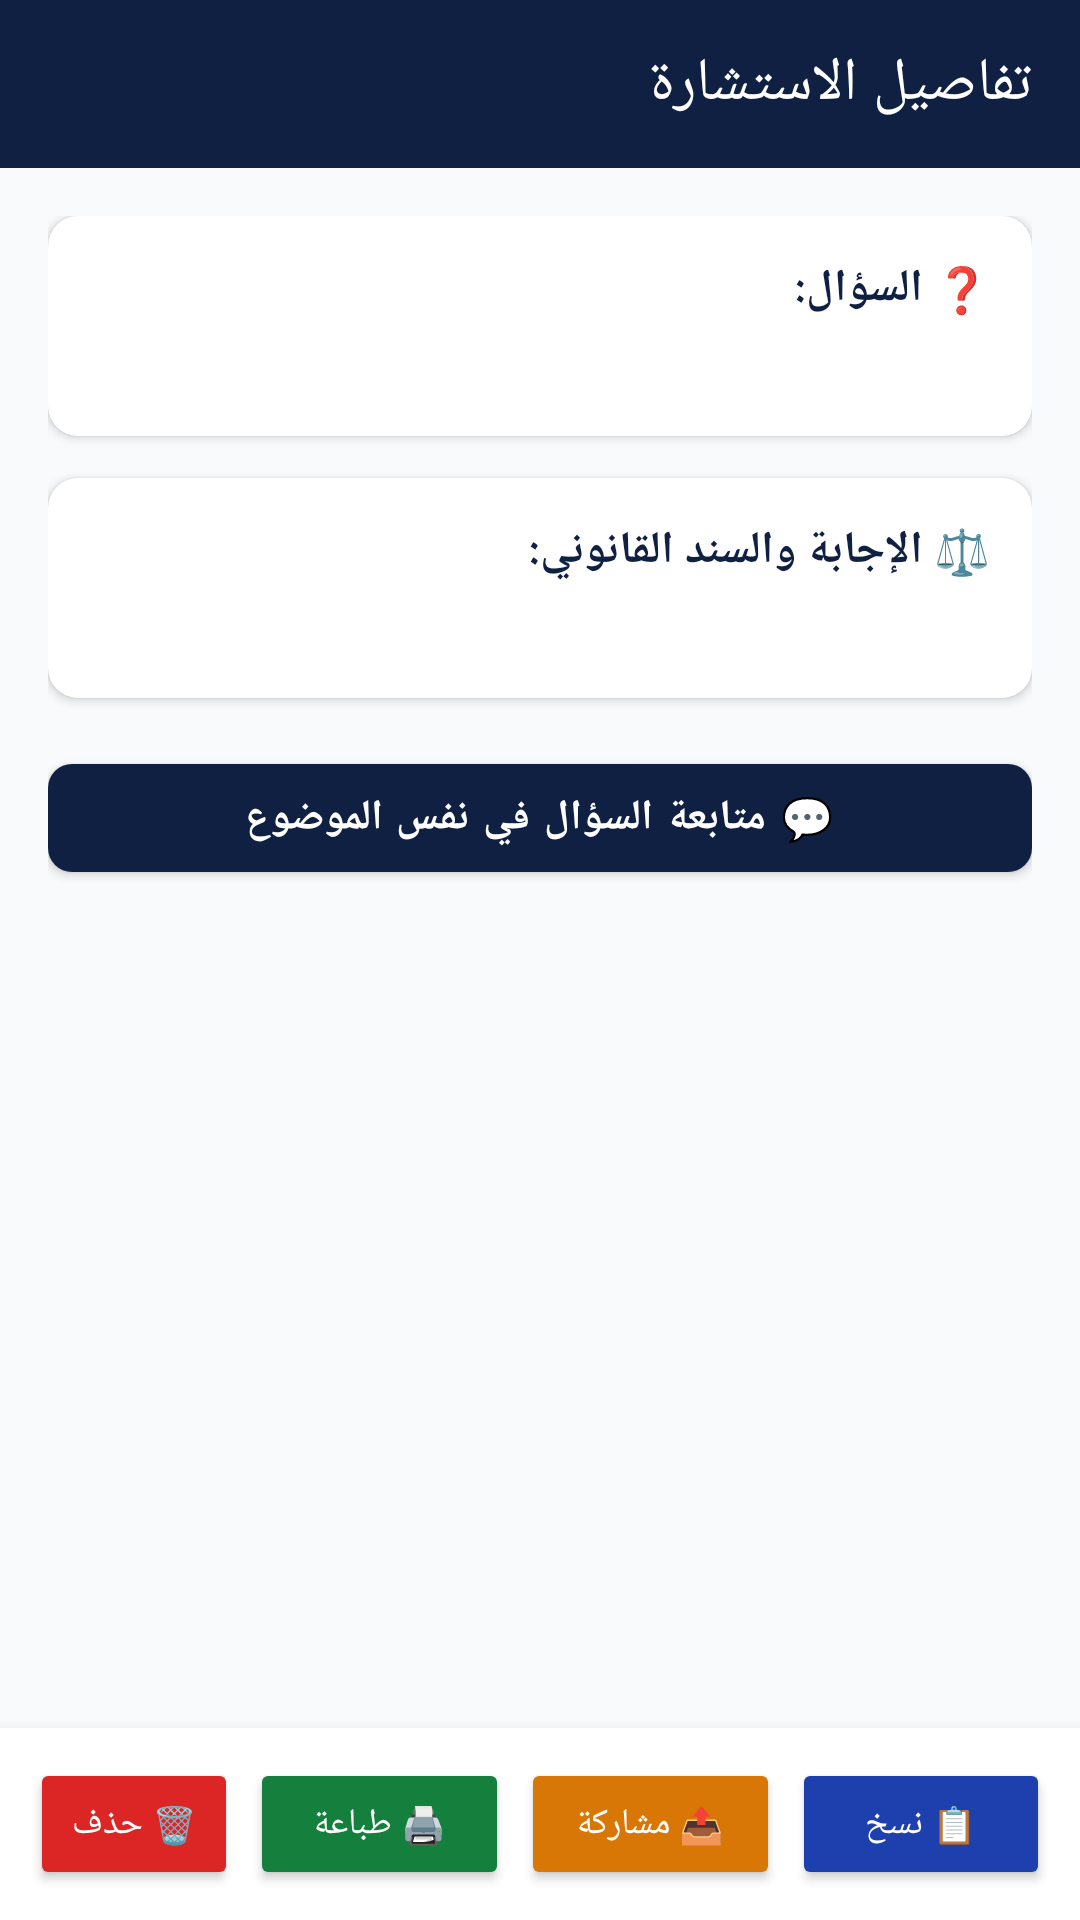

Here is an Android app screen rendered from its layout file. Give the layout XML and the strings, colors and styles it references.
<!-- AndroidManifest.xml: application theme Theme.AlMustashar -->
<!-- res/layout/activity_query_detail.xml -->
<?xml version="1.0" encoding="utf-8"?>
<LinearLayout xmlns:android="http://schemas.android.com/apk/res/android"
    xmlns:app="http://schemas.android.com/apk/res-auto"
    android:layout_width="match_parent"
    android:layout_height="match_parent"
    android:orientation="vertical"
    android:background="#F8FAFC"
    android:layoutDirection="rtl">

    
    <androidx.appcompat.widget.Toolbar
        android:id="@+id/detailToolbar"
        android:layout_width="match_parent"
        android:layout_height="?attr/actionBarSize"
        android:background="#0F2042"
        app:title="تفاصيل الاستشارة"
        app:titleTextColor="#FFFFFF" />

    
    <ScrollView
        android:layout_width="match_parent"
        android:layout_height="0dp"
        android:layout_weight="1"
        android:padding="16dp">

        <LinearLayout
            android:layout_width="match_parent"
            android:layout_height="wrap_content"
            android:orientation="vertical">

            
            <androidx.cardview.widget.CardView
                android:layout_width="match_parent"
                android:layout_height="wrap_content"
                android:layout_marginBottom="14dp"
                app:cardCornerRadius="10dp"
                app:cardElevation="2dp"
                app:cardBackgroundColor="#FFFFFF">

                <LinearLayout
                    android:layout_width="match_parent"
                    android:layout_height="wrap_content"
                    android:orientation="vertical"
                    android:padding="14dp">

                    <TextView
                        android:layout_width="wrap_content"
                        android:layout_height="wrap_content"
                        android:text="❓ السؤال:"
                        android:textColor="#0F2042"
                        android:textStyle="bold"
                        android:textSize="15sp"
                        android:layout_marginBottom="6dp" />

                    <TextView
                        android:id="@+id/tvQueryDetailQuestion"
                        android:layout_width="match_parent"
                        android:layout_height="wrap_content"
                        android:textColor="#334155"
                        android:textSize="14sp"
                        android:lineSpacingExtra="4dp" />
                </LinearLayout>
            </androidx.cardview.widget.CardView>

            
            <androidx.cardview.widget.CardView
                android:layout_width="match_parent"
                android:layout_height="wrap_content"
                android:layout_marginBottom="16dp"
                app:cardCornerRadius="10dp"
                app:cardElevation="2dp"
                app:cardBackgroundColor="#FFFFFF">

                <LinearLayout
                    android:layout_width="match_parent"
                    android:layout_height="wrap_content"
                    android:orientation="vertical"
                    android:padding="14dp">

                    <TextView
                        android:layout_width="wrap_content"
                        android:layout_height="wrap_content"
                        android:text="⚖️ الإجابة والسند القانوني:"
                        android:textColor="#0F2042"
                        android:textStyle="bold"
                        android:textSize="15sp"
                        android:layout_marginBottom="6dp" />

                    <TextView
                        android:id="@+id/tvQueryDetailAnswer"
                        android:layout_width="match_parent"
                        android:layout_height="wrap_content"
                        android:textColor="#1E293B"
                        android:textSize="14sp"
                        android:lineSpacingExtra="5dp" />
                </LinearLayout>
            </androidx.cardview.widget.CardView>

            
            <com.google.android.material.button.MaterialButton
                android:id="@+id/btnContinueConsult"
                android:layout_width="match_parent"
                android:layout_height="48dp"
                android:text="💬 متابعة السؤال في نفس الموضوع"
                android:textSize="14sp"
                android:textStyle="bold"
                android:textColor="#FFFFFF"
                app:backgroundTint="#0F2042"
                app:cornerRadius="8dp" />

        </LinearLayout>
    </ScrollView>

    
    <LinearLayout
        android:layout_width="match_parent"
        android:layout_height="wrap_content"
        android:orientation="horizontal"
        android:padding="10dp"
        android:background="#FFFFFF"
        android:elevation="8dp"
        android:gravity="center">

        
        <Button
            android:id="@+id/btnCopy"
            android:layout_width="0dp"
            android:layout_height="44dp"
            android:layout_weight="1"
            android:layout_marginEnd="4dp"
            android:text="📋 نسخ"
            android:textSize="12sp"
            android:textColor="#FFFFFF"
            android:backgroundTint="#1E40AF" />

        
        <Button
            android:id="@+id/btnShare"
            android:layout_width="0dp"
            android:layout_height="44dp"
            android:layout_weight="1"
            android:layout_marginEnd="4dp"
            android:text="📤 مشاركة"
            android:textSize="12sp"
            android:textColor="#FFFFFF"
            android:backgroundTint="#D97706" />

        
        <Button
            android:id="@+id/btnPrint"
            android:layout_width="0dp"
            android:layout_height="44dp"
            android:layout_weight="1"
            android:layout_marginEnd="4dp"
            android:text="🖨️ طباعة"
            android:textSize="12sp"
            android:textColor="#FFFFFF"
            android:backgroundTint="#15803D" />

        
        <Button
            android:id="@+id/btnDelete"
            android:layout_width="0dp"
            android:layout_height="44dp"
            android:layout_weight="0.8"
            android:text="🗑️ حذف"
            android:textSize="12sp"
            android:textColor="#FFFFFF"
            android:backgroundTint="#DC2626" />

    </LinearLayout>

</LinearLayout>
<!-- resources referenced by this layout -->
<resources>
  <style name="Theme.AlMustashar" parent="Theme.MaterialComponents.Light.NoActionBar">
          
          <item name="colorPrimary">@color/primary</item>
          <item name="colorPrimaryVariant">@color/primary_dark</item>
          <item name="colorOnPrimary">@color/text_on_primary</item>
  
          
          <item name="colorSecondary">@color/accent</item>
          <item name="colorSecondaryVariant">@color/accent_dark</item>
          <item name="colorOnSecondary">@color/text_primary</item>
  
          
          <item name="android:colorBackground">@color/background</item>
          <item name="colorSurface">@color/surface</item>
          <item name="colorOnSurface">@color/text_primary</item>
  
          
          <item name="colorError">@color/error</item>
          <item name="colorOnError">@color/text_on_primary</item>
  
          
          <item name="android:statusBarColor">@color/primary_dark</item>
          <item name="android:windowLightStatusBar">false</item>
  
          
          <item name="android:navigationBarColor">@color/primary_dark</item>
  
          
          <item name="android:textColorPrimary">@color/text_primary</item>
          <item name="android:textColorSecondary">@color/text_secondary</item>
          <item name="android:textColorHint">@color/text_hint</item>
  
          
          <item name="android:fontFamily">sans-serif</item>
          <item name="fontFamily">sans-serif</item>
      </style>
  <color name="primary">#1A237E</color>
  <color name="primary_dark">#0D1442</color>
  <color name="text_on_primary">#FFFFFF</color>
  <color name="accent">#FFB800</color>
  <color name="accent_dark">#C68A00</color>
  <color name="text_primary">#212121</color>
  <color name="background">#F5F5F5</color>
  <color name="surface">#FFFFFF</color>
  <color name="error">#F44336</color>
  <color name="text_secondary">#757575</color>
  <color name="text_hint">#BDBDBD</color>
</resources>
